Run: headless pygame with SDL's dummy video driver; simulated clock (each Clock.tick advances the game by its frame time, no real sleeping); random seed 0; keys injected as events and as key.get_pressed() state; no mouse input.
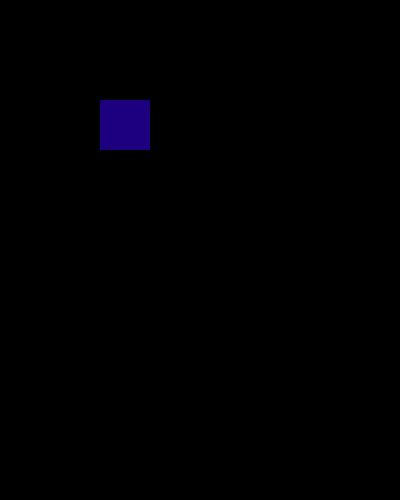
Frame 1 of 4 · flips 1–60 · no input
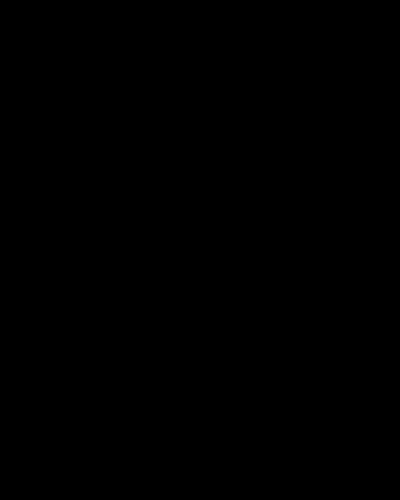
Frame 2 of 4 · flips 61–180 · tapped SPACE, RETURN · held RIGHT (→), D
Frame 3 of 4 · flips 181–300 · held DOWN (↓), S · screen unchanged from frame 2, image omitted
Frame 4 of 4 · flips 301–420 · held LEFT (←), A, UP (↑), W · screen same as frame 1, image omitted

The pygame program that drew these frames:

import pygame
import sys

#inicializa o pygame - biblioteca games
pygame.init()

tela = pygame.display.set_mode((400,500))
pygame.display.set_caption("yuri-playmobil")

#cores
ROXO = (28, 0, 
        128)
PRETO = (0, 0, 0)


#tamanho da nave
x = 100
y = 100
tamanho = 50
velocidade = 10



rodando = True
while rodando:
  pygame.time.delay(50)
  for evento in pygame.event.get():
    if evento.type == pygame.quit:
      rodando = False
  teclas = pygame.key.get_pressed()
  if teclas[pygame.K_UP]:
    y -= velocidade

  if teclas[pygame.K_DOWN]:
    y += velocidade

  if teclas[pygame.K_LEFT]:
    x -= velocidade

  if teclas[pygame.K_RIGHT]:
    x += velocidade
  tela.fill((PRETO))
  pygame.draw.rect(tela, ROXO, (x, y, tamanho, tamanho))

  pygame.display.update()


pygame.quit()
sys.exit()
    
